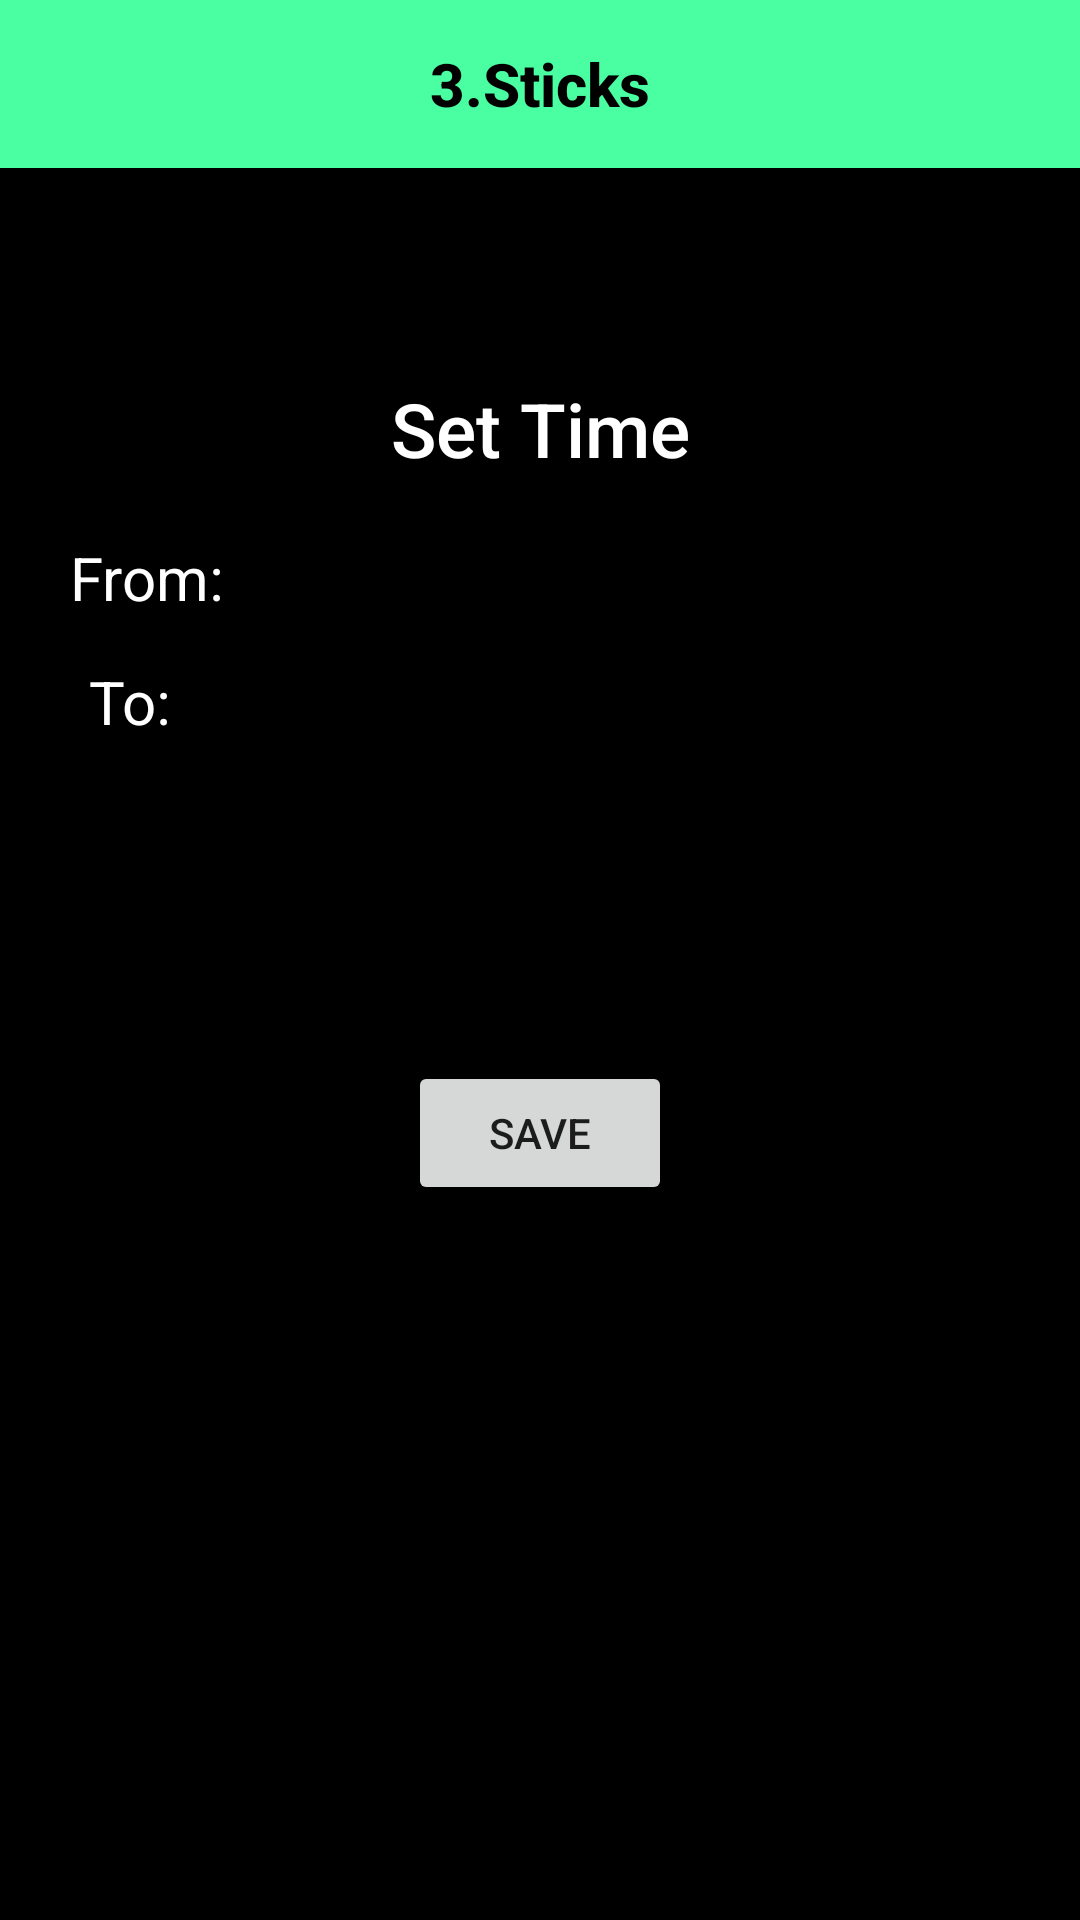

This screen was rendered from an Android layout file. Write that file and the resources it references.
<!-- AndroidManifest.xml: application theme Theme.3Sticks_hawker -->
<!-- res/layout/activity_set_time.xml -->
<?xml version="1.0" encoding="utf-8"?>
<LinearLayout xmlns:android="http://schemas.android.com/apk/res/android"
    xmlns:app="http://schemas.android.com/apk/res-auto"
    xmlns:tools="http://schemas.android.com/tools"
    android:layout_width="match_parent"
    android:layout_height="match_parent"
    android:orientation="vertical"
    tools:context=".TimeActivity"
    android:background="@android:color/black">

    <include
        layout="@layout/top_toolbar"
        android:layout_width="match_parent"
        android:layout_height="wrap_content" />

    <TextView
        android:id="@+id/tvChangePass"
        android:layout_width="match_parent"
        android:layout_height="60dp"
        android:layout_gravity="center"
        android:textAlignment="center"
        android:layout_marginTop="55dp"
        android:textSize="25dp"
        android:paddingTop="15dp"
        android:text="Set Time"
        android:textColor="@color/white"
        android:textAppearance="@style/TextAppearance.AppCompat.Title" />

    <LinearLayout
        android:layout_width="match_parent"
        android:layout_height="wrap_content"
        android:orientation="horizontal">


        <TextView
            android:id="@+id/tvStartTime"
            android:layout_width="wrap_content"
            android:layout_height="wrap_content"
            android:layout_weight="1"
            android:textSize="20dp"
            android:textAlignment="center"
            android:textColor="@color/white"
            android:text="From: "
            android:gravity="center_horizontal" />

        <EditText
            android:id="@+id/etStartTime"
            android:layout_width="wrap_content"
            android:layout_height="wrap_content"
            android:layout_weight="1"
            android:ems="10"
            android:textColor="@color/teal_200"
            android:inputType="time" />

    </LinearLayout>

    <LinearLayout
        android:layout_width="match_parent"
        android:layout_height="wrap_content"
        android:paddingBottom="100dp"
        android:orientation="horizontal">


        <TextView
            android:id="@+id/tvEndTime"
            android:layout_width="wrap_content"
            android:layout_height="wrap_content"
            android:layout_weight="1"
            android:textSize="20dp"
            android:textAlignment="center"
            android:textColor="@color/white"
            android:text="To: "
            android:gravity="center_horizontal" />

        <EditText
            android:id="@+id/etEndTime"
            android:layout_width="wrap_content"
            android:layout_height="wrap_content"
            android:layout_weight="1"
            android:ems="10"
            android:textColor="@color/teal_200"
            android:inputType="time" />

    </LinearLayout>

    <Button
        android:id="@+id/btnSaveTime"
        android:layout_width="wrap_content"
        android:layout_height="wrap_content"
        android:layout_gravity="center"
        android:text="Save" />


</LinearLayout>
<!-- res/layout/top_toolbar.xml (included above) -->
<?xml version="1.0" encoding="utf-8"?>
<LinearLayout xmlns:android="http://schemas.android.com/apk/res/android"
    xmlns:app="http://schemas.android.com/apk/res-auto"
    android:layout_width="match_parent"
    android:layout_height="match_parent"
    android:orientation="vertical"
    android:background="@android:color/black">

    <androidx.appcompat.widget.Toolbar
        android:id="@+id/top_toolbar"
        android:layout_width="match_parent"
        android:layout_height="wrap_content"
        android:background="#4AFFA2"
        android:paddingLeft="5dp"
        app:titleTextColor="@color/white">

        <TextView
            android:id="@+id/toolbar_title1"
            style="@style/TextAppearance.AppCompat.Widget.ActionBar.Title"
            android:layout_width="wrap_content"
            android:layout_height="wrap_content"
            android:layout_gravity="center"
            android:textStyle="bold"
            android:text="3.Sticks"
            android:textColor="@color/black" />

    </androidx.appcompat.widget.Toolbar>

</LinearLayout>
<!-- resources referenced by this layout -->
<resources>
  <style name="Theme.3Sticks_hawker" parent="Theme.MaterialComponents.DayNight.NoActionBar">
          
          <item name="colorPrimary">@color/purple_500</item>
          <item name="colorPrimaryVariant">@color/purple_700</item>
          <item name="colorOnPrimary">@color/white</item>
          
          <item name="colorSecondary">@color/teal_200</item>
          <item name="colorSecondaryVariant">@color/teal_700</item>
          <item name="colorOnSecondary">@color/black</item>
          
          <item name="android:statusBarColor" tools:targetApi="l">?attr/colorPrimaryVariant</item>
          
  
      </style>
  <!-- not gathered from this repository: default colours our renderer supplied (Android Studio template values) -->
  <color name="purple_500">#FF6200EE</color>
  <color name="purple_700">#FF3700B3</color>
  <color name="teal_200">#FF03DAC5</color>
  <color name="teal_700">#FF018786</color>
  <color name="black">#FF000000</color>
  <color name="white">#FFFFFFFF</color>
</resources>
